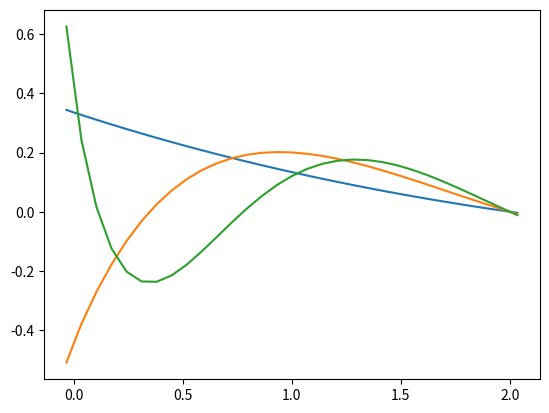

This figure's Python source:
# -*- coding: utf-8 -*-
"""
Created on Wed Jan 30 09:18:45 2019

[redacted]
"""

import numpy as np
import scipy.linalg as la
import matplotlib.pyplot as plt
import scipy.special as sp

#some constants
L = 2 #length of the chain is 2m
g = 9.8 #acceleration due to gravity in m/(s**2)

# two boundary conditions
a = 0 #far left x coordinate of boundary condition for f(x); f'(a) = 0
b = L #far right x coordinate of boundary condition for f(x); f(b) = 0

N = 30 #number of grid points we wish to use
xcelledge,h = np.linspace(a,L,N,retstep = True)


xcenter = np.arange(a - h/2, b + 3*h/2, h)

#now we'll define the A and B matrices
A = np.zeros((N + 1,N + 1))
A[0,0] = -1/h
A[0,1] = 1/h
A[-1,-1] = 1/2
A[-1,-2] = 1/2
for n in range(1,N):
    A[n,n-1] = xcenter[n] * h**(-2)
    A[n,n] = ((-2 * xcenter[n])/(h**2)) - (1/h)
    A[n,n+1] = (xcenter[n]/(h**2)) + (1/h)
B = np.identity(N+1)
B[-1,-1] = 0

#now we will find the eigenvalues and vectors of this problem
vals, vecs = la.eig(A,B)

#because lambda = (-g * omega**2), we can find omega (the eigenfrequencies)
omega = np.sqrt(-vals * g)

# now we'll sort the eigenvalues and eigenvectors
ind = np.argsort(omega)
omega=omega[ind]
vecs = vecs[:,ind]

plt.figure()
plt.plot(xcenter,vecs[:,0])
plt.plot(xcenter,vecs[:,1])
plt.plot(xcenter,vecs[:,2])
plt.show()

x = 2
exactomegas=np.sqrt((sp.jn_zeros(0,10)**2)*g/(4*x))